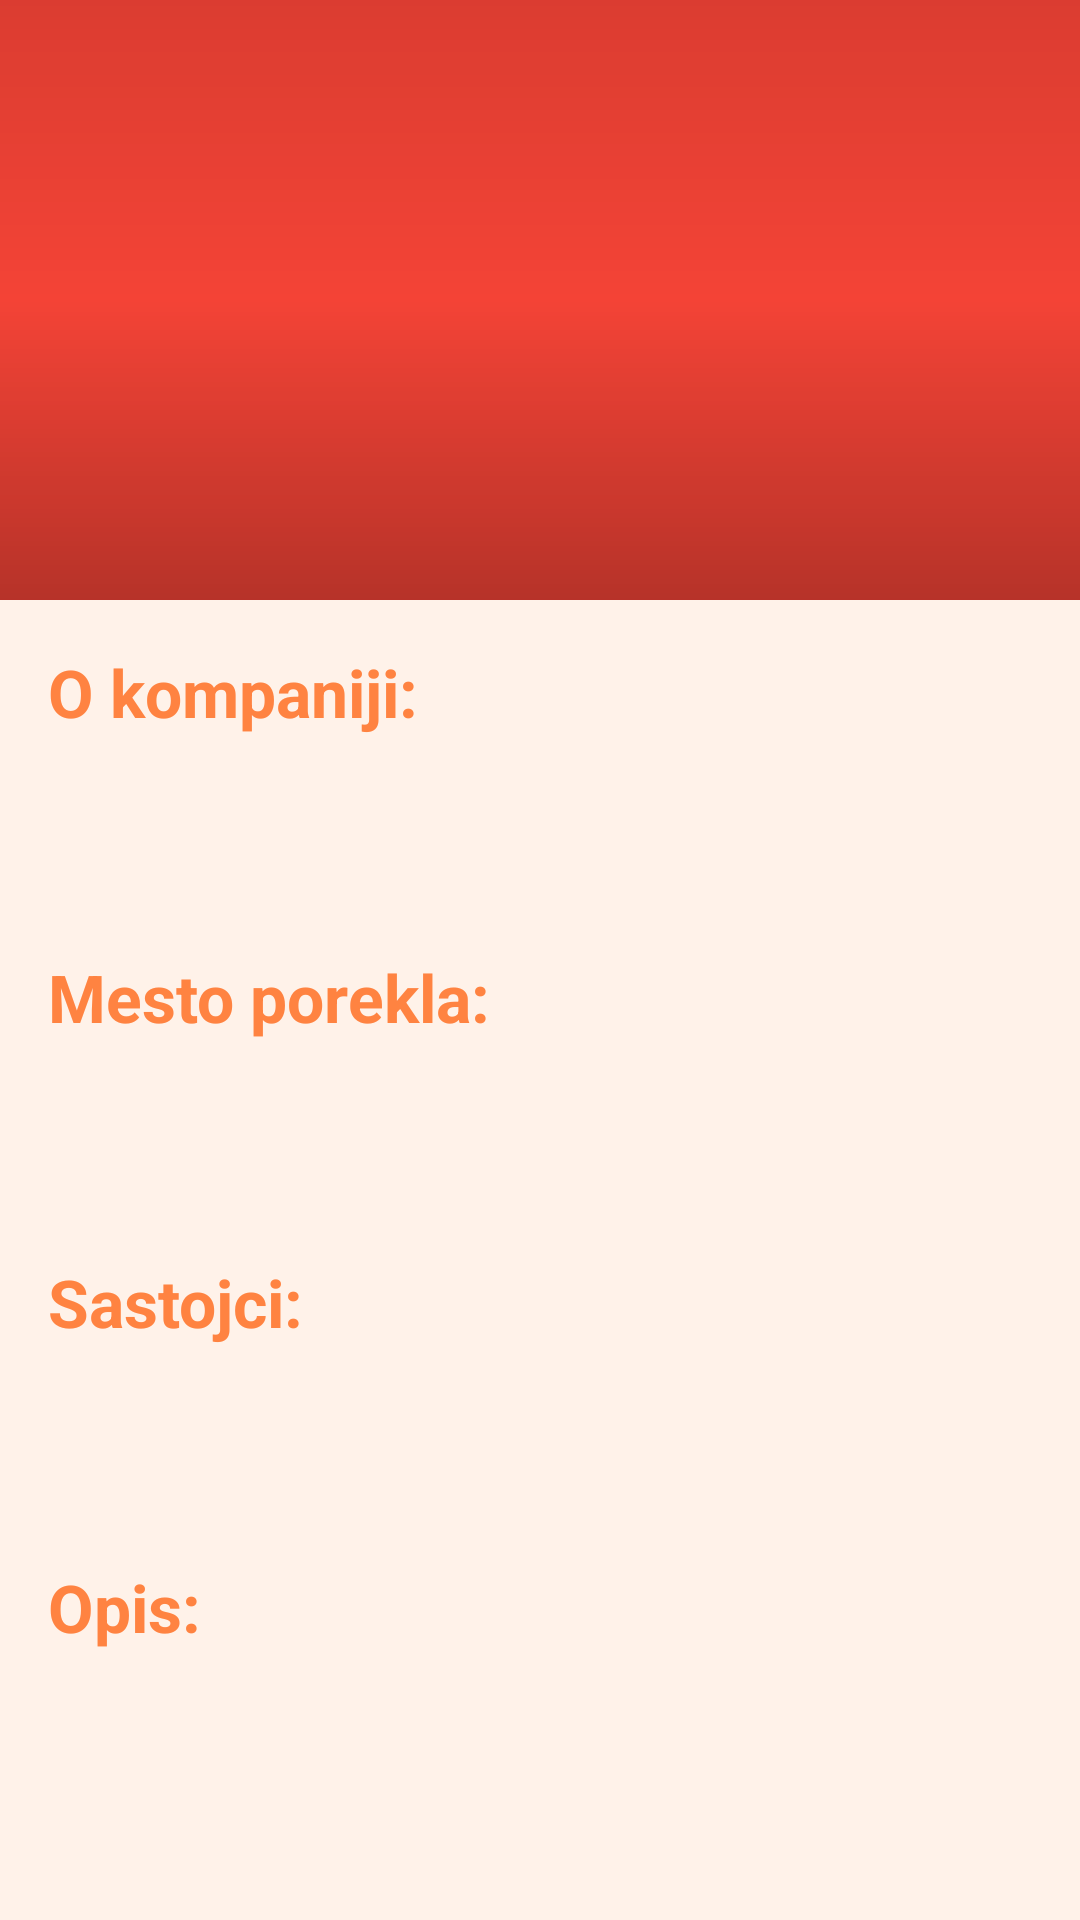

Reconstruct the res/layout file that produces this screen, plus the resources it refers to.
<!-- AndroidManifest.xml: activity theme DetailTheme -->
<!-- res/layout/activity_detail.xml -->
<?xml version="1.0" encoding="utf-8"?>
<androidx.coordinatorlayout.widget.CoordinatorLayout xmlns:android="http://schemas.android.com/apk/res/android"
    xmlns:app="http://schemas.android.com/apk/res-auto"
    xmlns:tools="http://schemas.android.com/tools"
    android:layout_width="match_parent"
    android:layout_height="match_parent"
    android:background="@color/color_background"
    android:transitionName="@string/transition_move"
    tools:context=".DetailActivity">

    <com.google.android.material.appbar.AppBarLayout
        android:id="@+id/app_bar_layout"
        android:layout_width="match_parent"
        android:layout_height="@dimen/height_appbar_layout"
        android:background="@color/colorPrimary">

        <com.google.android.material.appbar.CollapsingToolbarLayout
            android:id="@+id/toolbar"
            android:layout_width="match_parent"
            android:layout_height="match_parent"
            app:collapsedTitleTextAppearance="@style/TextAppearance.AppCompat.Widget.ActionBar.Title.Inverse"
            app:contentScrim="@color/colorPrimary"
            app:expandedTitleMarginStart="@dimen/margin_collapsing_toolbar"
            app:expandedTitleTextAppearance="@style/TextAppearance.AppCompat.Widget.ActionBar.Title.Inverse"
            app:layout_scrollFlags="scroll|exitUntilCollapsed">

            <FrameLayout
                android:layout_width="match_parent"
                android:layout_height="wrap_content">

                <ImageView
                    android:id="@+id/image_iv"
                    android:layout_width="match_parent"
                    android:layout_height="@dimen/height_image"
                    android:adjustViewBounds="true"
                    android:contentDescription="@string/juice_picture_content_description"
                    android:scaleType="centerCrop"
                    app:layout_collapseMode="parallax" />

                <View
                    android:layout_width="match_parent"
                    android:layout_height="@dimen/height_view"
                    android:background="@drawable/scrim_gradient" />
            </FrameLayout>

            <androidx.appcompat.widget.Toolbar
                android:id="@+id/app_bar"
                android:layout_width="match_parent"
                android:layout_height="?android:attr/actionBarSize"
                android:theme="@style/ThemeOverlay.AppCompat.Dark.ActionBar"
                app:contentInsetStart="@dimen/margin_toolbar"
                app:layout_collapseMode="pin" />

        </com.google.android.material.appbar.CollapsingToolbarLayout>
    </com.google.android.material.appbar.AppBarLayout>

    <ScrollView
        android:layout_width="match_parent"
        android:layout_height="wrap_content"
        android:nestedScrollingEnabled="true"
        app:layout_behavior="@string/appbar_scrolling_view_behavior">

        <androidx.constraintlayout.widget.ConstraintLayout
            android:layout_width="match_parent"
            android:layout_height="wrap_content">




            <TextView
                android:id="@+id/o_kompaniji"
                style="@style/LabelTextViewStyle"
                android:text="@string/detail_kompanija"
                android:textStyle="bold"
                app:layout_constraintStart_toStartOf="parent"
                app:layout_constraintTop_toTopOf="parent" />

            <TextView
                android:id="@+id/tv_kompanija"
                style="@style/DetailTextViewStyle"
                app:layout_constraintEnd_toEndOf="parent"
                app:layout_constraintStart_toStartOf="parent"
                app:layout_constraintTop_toBottomOf="@+id/o_kompaniji"
                tools:text="O kompaniji" />

            <TextView
                android:id="@+id/poreklo"
                style="@style/LabelTextViewStyle"
                android:text="@string/detail_mesto_porekla"
                android:textStyle="bold"
                app:layout_constraintStart_toStartOf="parent"
                app:layout_constraintTop_toBottomOf="@+id/tv_kompanija" />

            <TextView
                android:id="@+id/tv_poreklo"
                style="@style/DetailTextViewStyle"
                app:layout_constraintEnd_toEndOf="parent"
                app:layout_constraintStart_toStartOf="parent"
                app:layout_constraintTop_toBottomOf="@+id/poreklo"
                tools:text="Mesto porekla" />

            <TextView
                android:id="@+id/sastojci"
                style="@style/LabelTextViewStyle"
                android:text="@string/detail_sastojci"
                android:textStyle="bold"
                app:layout_constraintStart_toStartOf="parent"
                app:layout_constraintTop_toBottomOf="@+id/tv_poreklo" />

            <TextView
                android:id="@+id/tv_sastojci"
                style="@style/DetailTextViewStyle"
                app:layout_constraintEnd_toEndOf="parent"
                app:layout_constraintStart_toStartOf="parent"
                app:layout_constraintTop_toBottomOf="@+id/sastojci"
                tools:text="Sastojci" />

            <TextView
                android:id="@+id/opis"
                style="@style/LabelTextViewStyle"
                android:text="@string/detail_opis"
                android:textStyle="bold"
                app:layout_constraintStart_toStartOf="parent"
                app:layout_constraintTop_toBottomOf="@+id/tv_sastojci" />

            <TextView
                android:id="@+id/tv_opis"
                style="@style/DetailTextViewStyle"
                android:layout_marginBottom="@dimen/margin_text_description"
                app:layout_constraintBottom_toBottomOf="parent"
                app:layout_constraintEnd_toEndOf="parent"
                app:layout_constraintStart_toStartOf="parent"
                app:layout_constraintTop_toBottomOf="@+id/opis"
                tools:text="opis" />
        </androidx.constraintlayout.widget.ConstraintLayout>
    </ScrollView>
</androidx.coordinatorlayout.widget.CoordinatorLayout>
<!-- resources referenced by this layout -->
<resources>
  <color name="colorPrimary">#F44336</color>
  <color name="color_background">#FFF2E9</color>
  <dimen name="height_appbar_layout">200dp</dimen>
  <dimen name="height_image">@dimen/height_appbar_layout</dimen>
  <dimen name="height_view">@dimen/height_appbar_layout</dimen>
  <dimen name="margin_collapsing_toolbar">72dp</dimen>
  <dimen name="margin_text_description">24dp</dimen>
  <dimen name="margin_toolbar">@dimen/margin_collapsing_toolbar</dimen>
  <!-- drawable scrim_gradient (drawable-v24) -->
  <?xml version="1.0" encoding="utf-8"?>
  <shape xmlns:android="http://schemas.android.com/apk/res/android">
      <gradient
          android:angle="-90"
          android:centerColor="@color/center_color_gradient"
          android:endColor="@color/end_color_gradient"
          android:startColor="@color/start_color_gradient"
          android:type="linear" />
  </shape>
  <string name="detail_kompanija">O kompaniji:</string>
  <string name="detail_mesto_porekla">Mesto porekla:</string>
  <string name="detail_opis">Opis:</string>
  <string name="detail_sastojci">Sastojci:</string>
  <string name="juice_picture_content_description">Juice picture</string>
  <string name="transition_move">move</string>
  <style name="DetailTextViewStyle">
          <item name="android:layout_width">wrap_content</item>
          <item name="android:layout_height">wrap_content</item>
          <item name="android:textColor">@color/color_detail_text</item>
          <item name="android:layout_marginTop">@dimen/activity_vertical_margin</item>
          <item name="android:textAppearance">@style/TextAppearance.AppCompat.Medium</item>
          <item name="android:paddingLeft">@dimen/activity_horizontal_margin</item>
          <item name="android:paddingRight">@dimen/activity_horizontal_margin</item>
          <item name="android:paddingBottom">@dimen/activity_vertical_margin</item>
      </style>
  <style name="LabelTextViewStyle">
          <item name="android:layout_width">wrap_content</item>
          <item name="android:layout_height">wrap_content</item>
          <item name="android:textColor">@color/color_label_text</item>
          <item name="android:textAppearance">@style/TextAppearance.AppCompat.Large</item>
          <item name="android:layout_marginLeft">@dimen/activity_horizontal_margin</item>
          <item name="android:layout_marginTop">@dimen/activity_vertical_margin</item>
      </style>
  <style name="DetailTheme" parent="Theme.AppCompat.Light.NoActionBar">
          <item name="colorPrimary">@color/colorPrimary</item>
          <item name="colorPrimaryDark">@color/colorPrimaryDark</item>
          <item name="colorAccent">@color/colorAccent</item>
      </style>
  <color name="center_color_gradient">#00000000</color>
  <color name="end_color_gradient">#40000000</color>
  <color name="start_color_gradient">#1A000000</color>
  <color name="color_detail_text">#5A267F</color>
  <dimen name="activity_vertical_margin">16dp</dimen>
  <dimen name="activity_horizontal_margin">16dp</dimen>
  <color name="color_label_text">#FF8341</color>
  <color name="colorPrimaryDark">#BA000D</color>
  <color name="colorAccent">#5AF49B</color>
</resources>
